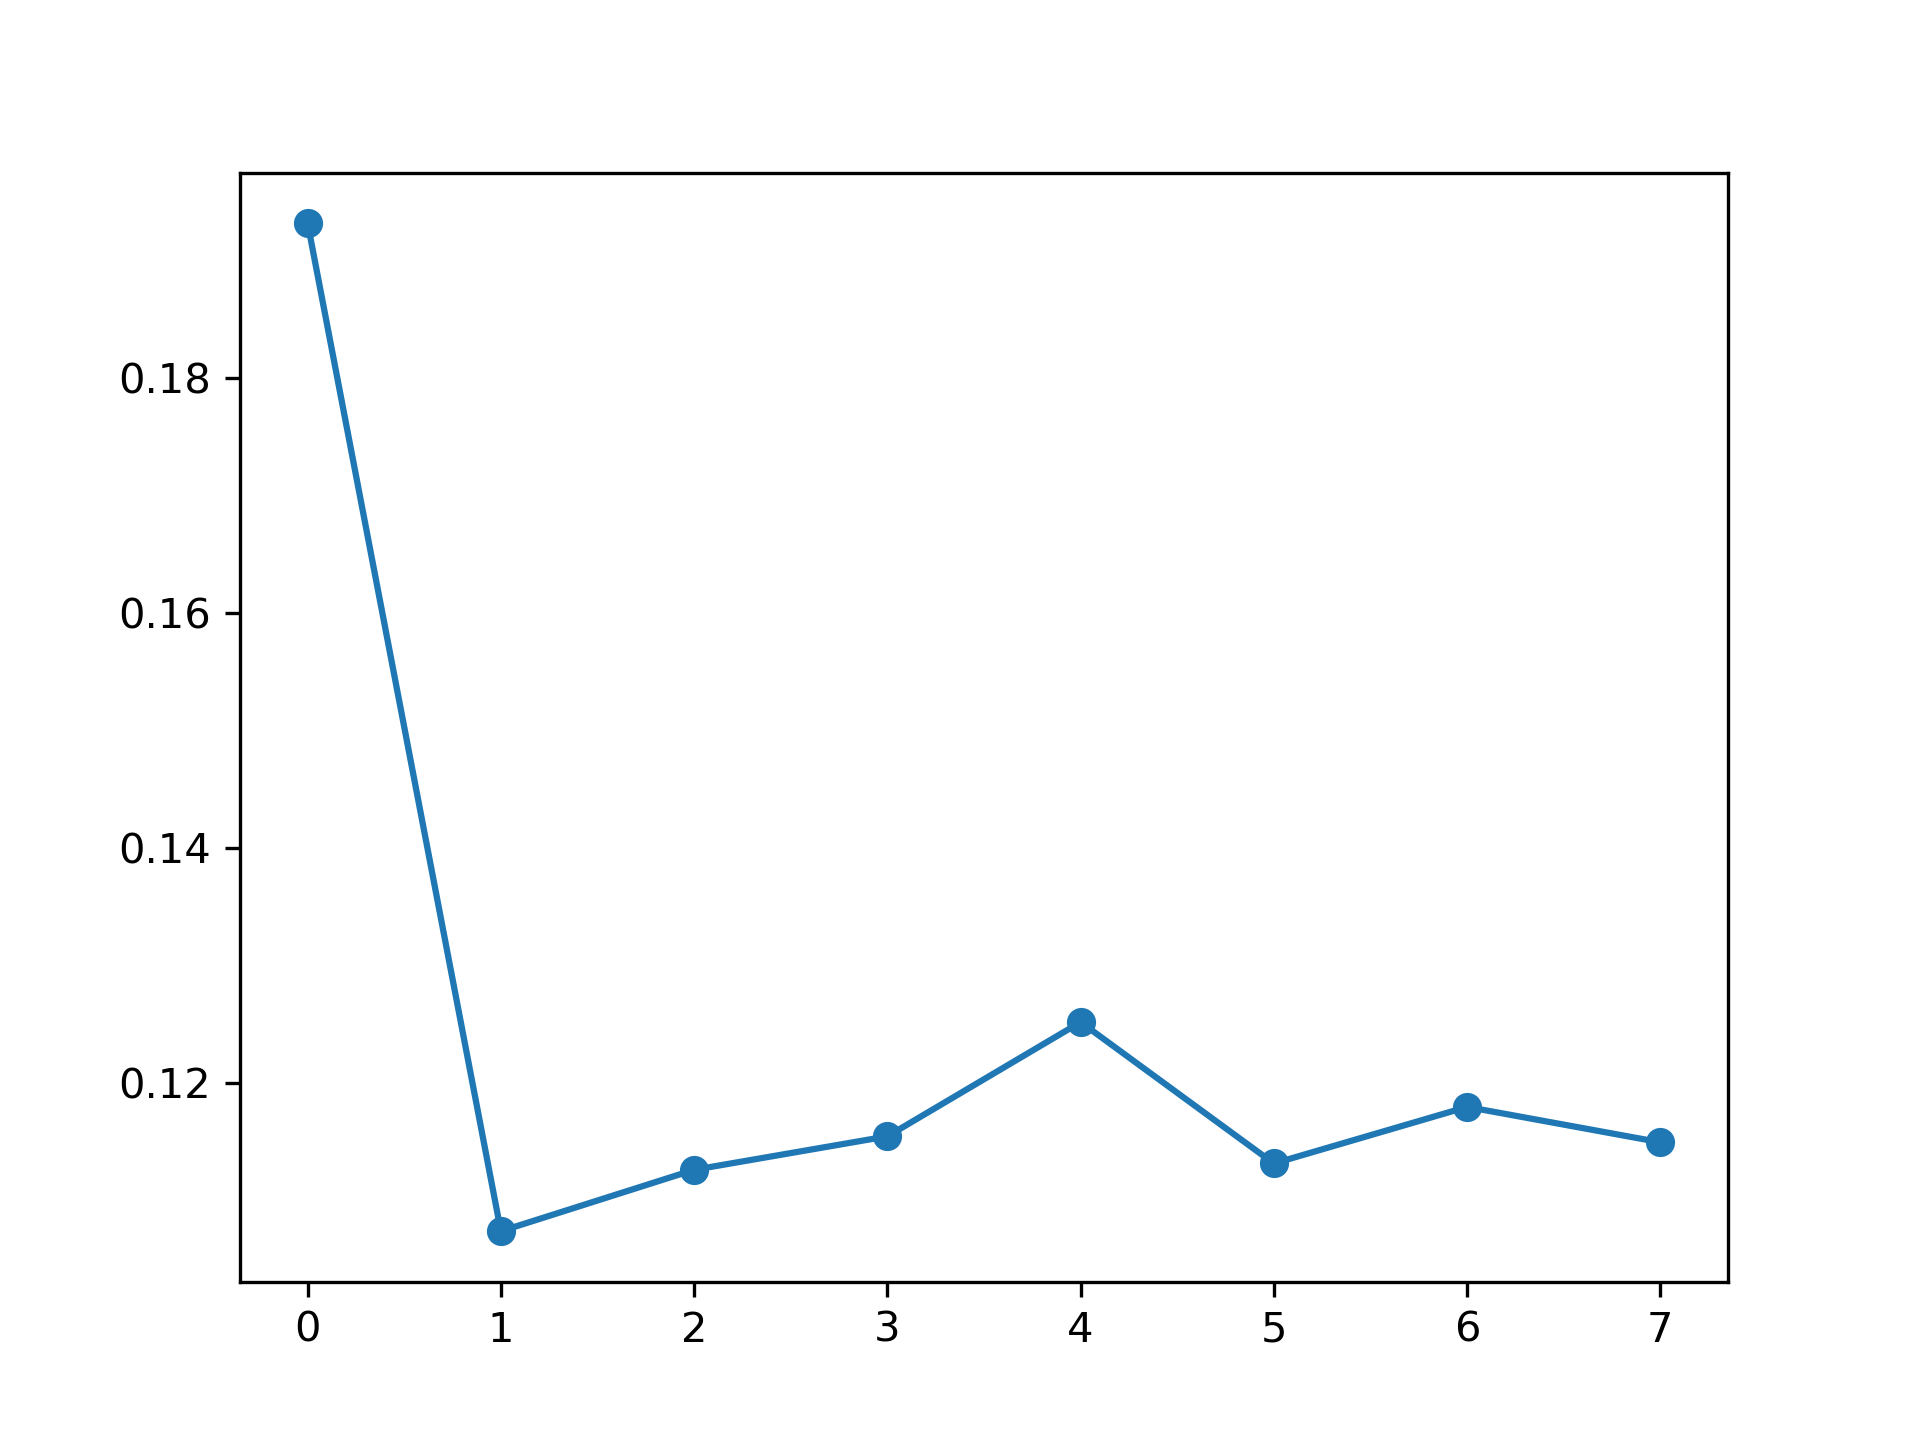

Values plotted in this chart, from the file beside it:
, feature_name, instance_level, global_attention
0, PM_US Post, 0.1932, 0.1217
1, DEWP, 0.1074, 0.1264
2, HUMI, 0.1126, 0.1282
3, PRES, 0.1155, 0.1074
4, TEMP, 0.1252, 0.1338
5, Iws, 0.1132, 0.1319
6, precipitation, 0.118, 0.1278
7, Iprec, 0.115, 0.1228
